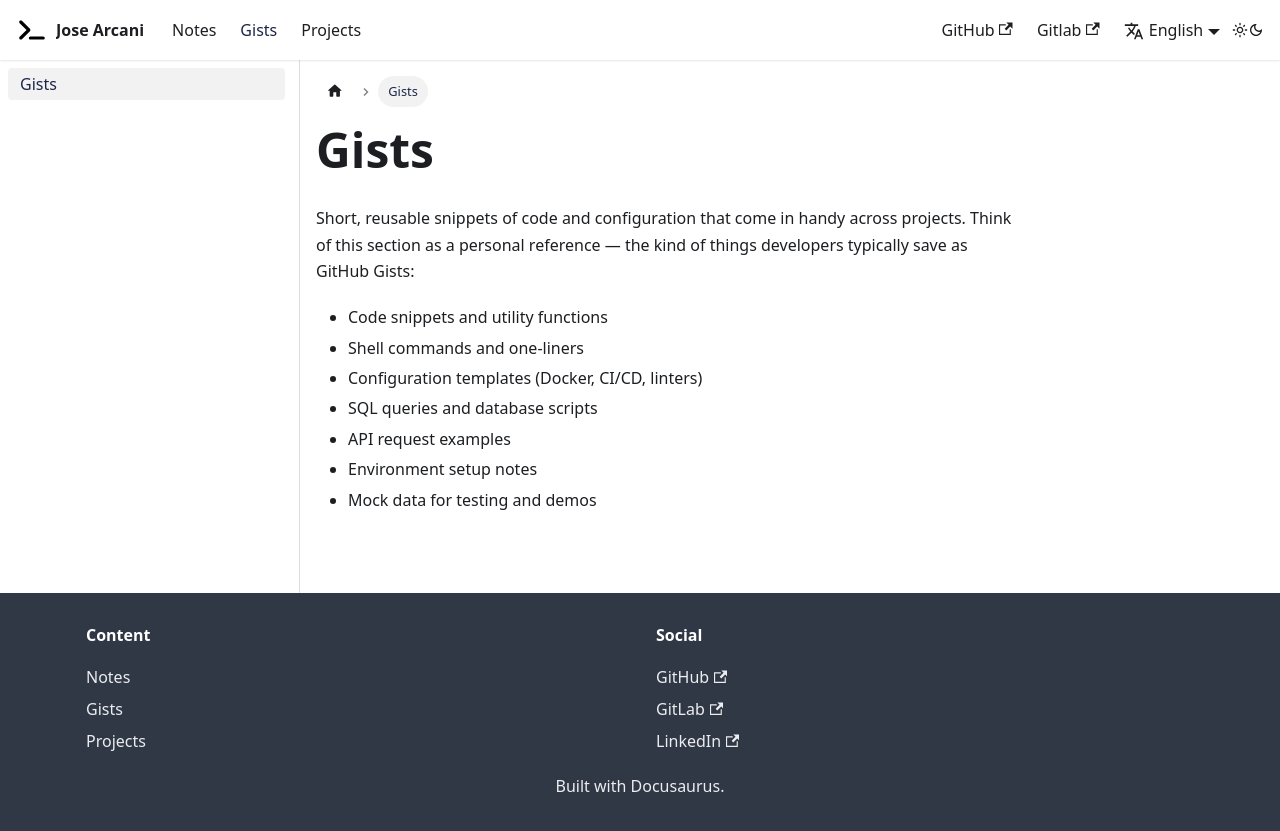

repository: josearcani/personal-site · page: docs/gists/index.html · generator: docusaurus

---
sidebar_position: 1
---

# Gists

Short, reusable snippets of code and configuration that come in handy across projects. Think of this section as a personal reference — the kind of things developers typically save as GitHub Gists:

- Code snippets and utility functions
- Shell commands and one-liners
- Configuration templates (Docker, CI/CD, linters)
- SQL queries and database scripts
- API request examples
- Environment setup notes
- Mock data for testing and demos
